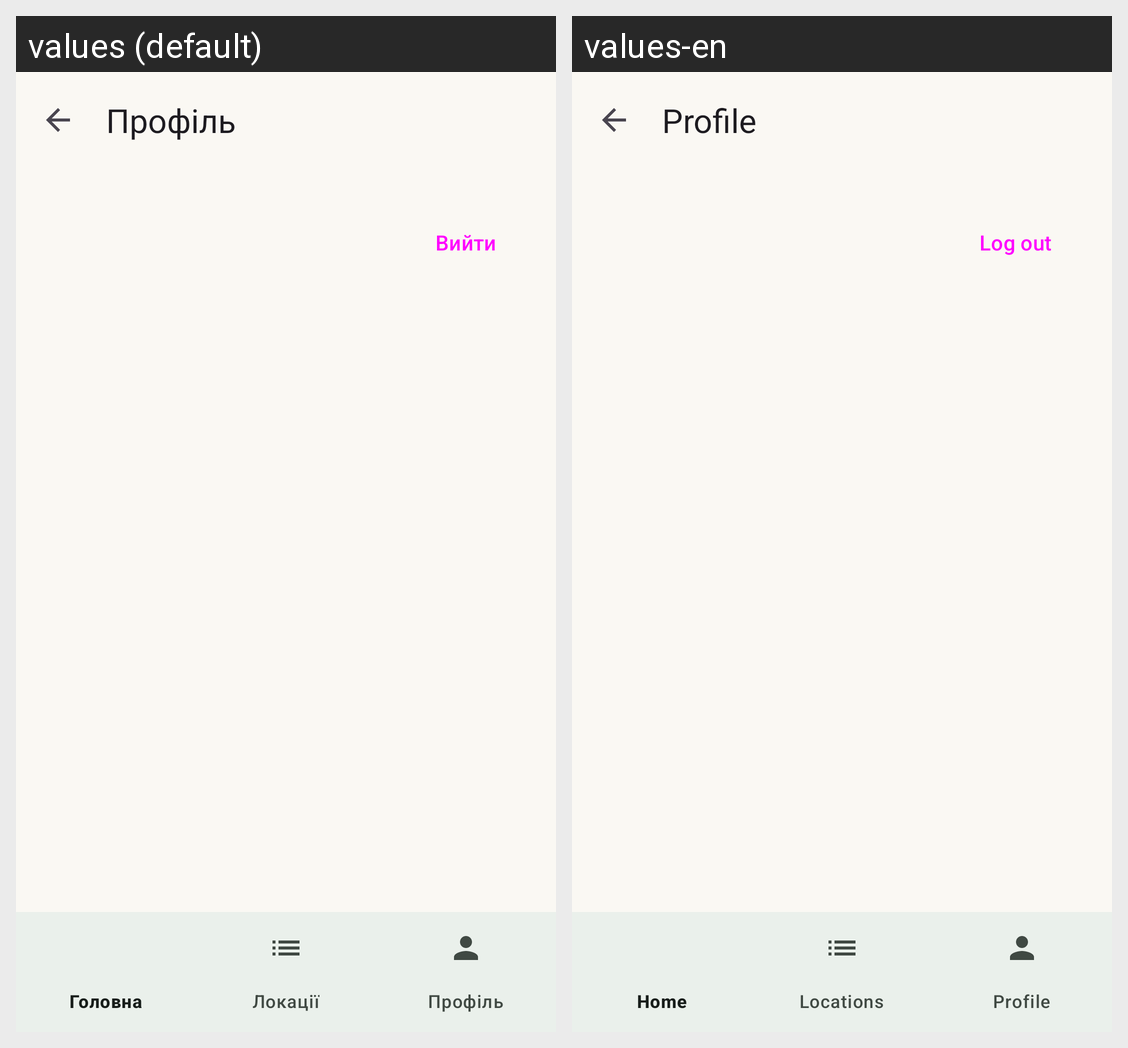

This grid shows one Android layout under two languages. Give, for every string resource on the screen, its name, the default text and each shown locale's text.
Android screen res/layout/activity_profile.xml rendered under 2 locales, left to right: values (default), values-en. Device: Nexus 5 (rendered at 1080×1920; each locale shown at half size, 540×960, under a caption strip naming it); theme Theme.TourSpots.
Strings drawn on this screen, with the default value and each locale's value (text and hints the layout hard-codes, and strings that could not be matched under every locale, appear in the picture but are not listed):

profile_title
  values: Профіль
  values-en: Profile

logout
  values: Вийти
  values-en: Log out
